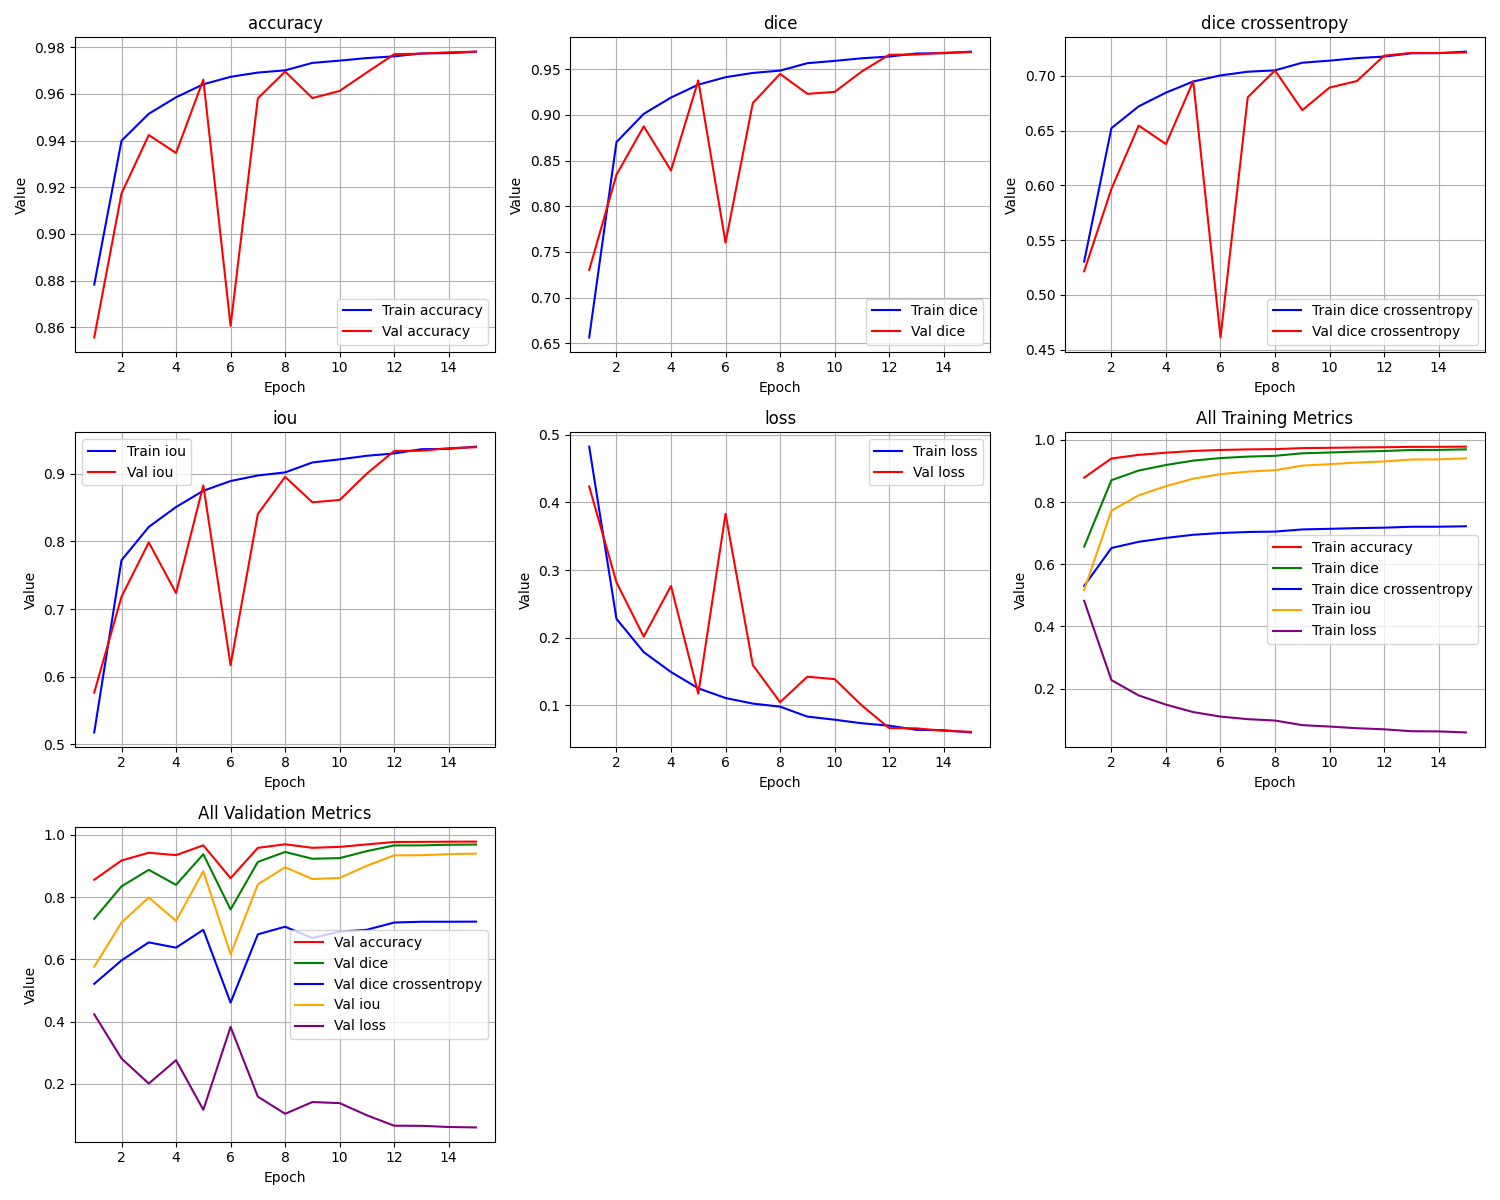

The file beside this chart, header and first rows:
epoch, train_loss, train_iou, train_dice, train_dice crossentropy, train_accuracy, val_loss, val_iou, val_dice, val_dice crossentropy, val_accuracy
1, 0.4826, 0.5174, 0.6565, 0.5305, 0.8783, 0.4236, 0.5764, 0.7303, 0.5215, 0.8557
2, 0.2277, 0.7723, 0.8702, 0.6522, 0.9399, 0.2818, 0.7182, 0.8345, 0.5967, 0.9174
3, 0.1784, 0.8216, 0.9011, 0.6721, 0.9515, 0.2014, 0.7986, 0.8875, 0.6546, 0.9424
4, 0.149, 0.851, 0.919, 0.6846, 0.9585, 0.2764, 0.7236, 0.8392, 0.6377, 0.9347
5, 0.1249, 0.8751, 0.9331, 0.6948, 0.9641, 0.117, 0.883, 0.9377, 0.6951, 0.9661
6, 0.1105, 0.8895, 0.9413, 0.7004, 0.9673, 0.3832, 0.6168, 0.7602, 0.4612, 0.8607
7, 0.1023, 0.8977, 0.9459, 0.7037, 0.9691, 0.1593, 0.8407, 0.9129, 0.6805, 0.9581
8, 0.09773, 0.9023, 0.9485, 0.705, 0.9701, 0.1043, 0.8957, 0.9449, 0.7049, 0.9695
9, 0.08301, 0.917, 0.9566, 0.7119, 0.9733, 0.142, 0.858, 0.923, 0.6686, 0.9582
10, 0.07841, 0.9216, 0.9591, 0.7138, 0.9742, 0.1385, 0.8615, 0.9252, 0.6893, 0.9612
11, 0.07311, 0.9269, 0.962, 0.7161, 0.9753, 0.0994, 0.9006, 0.9476, 0.6952, 0.9692
12, 0.06963, 0.9304, 0.9639, 0.7176, 0.976, 0.06598, 0.934, 0.9658, 0.7184, 0.977
13, 0.0634, 0.9366, 0.9672, 0.7205, 0.9773, 0.06563, 0.9344, 0.966, 0.7209, 0.9772
14, 0.06289, 0.9371, 0.9675, 0.7206, 0.9774, 0.06192, 0.9381, 0.968, 0.7208, 0.9778
15, 0.05957, 0.9404, 0.9693, 0.7221, 0.978, 0.06049, 0.9395, 0.9688, 0.7212, 0.9781
